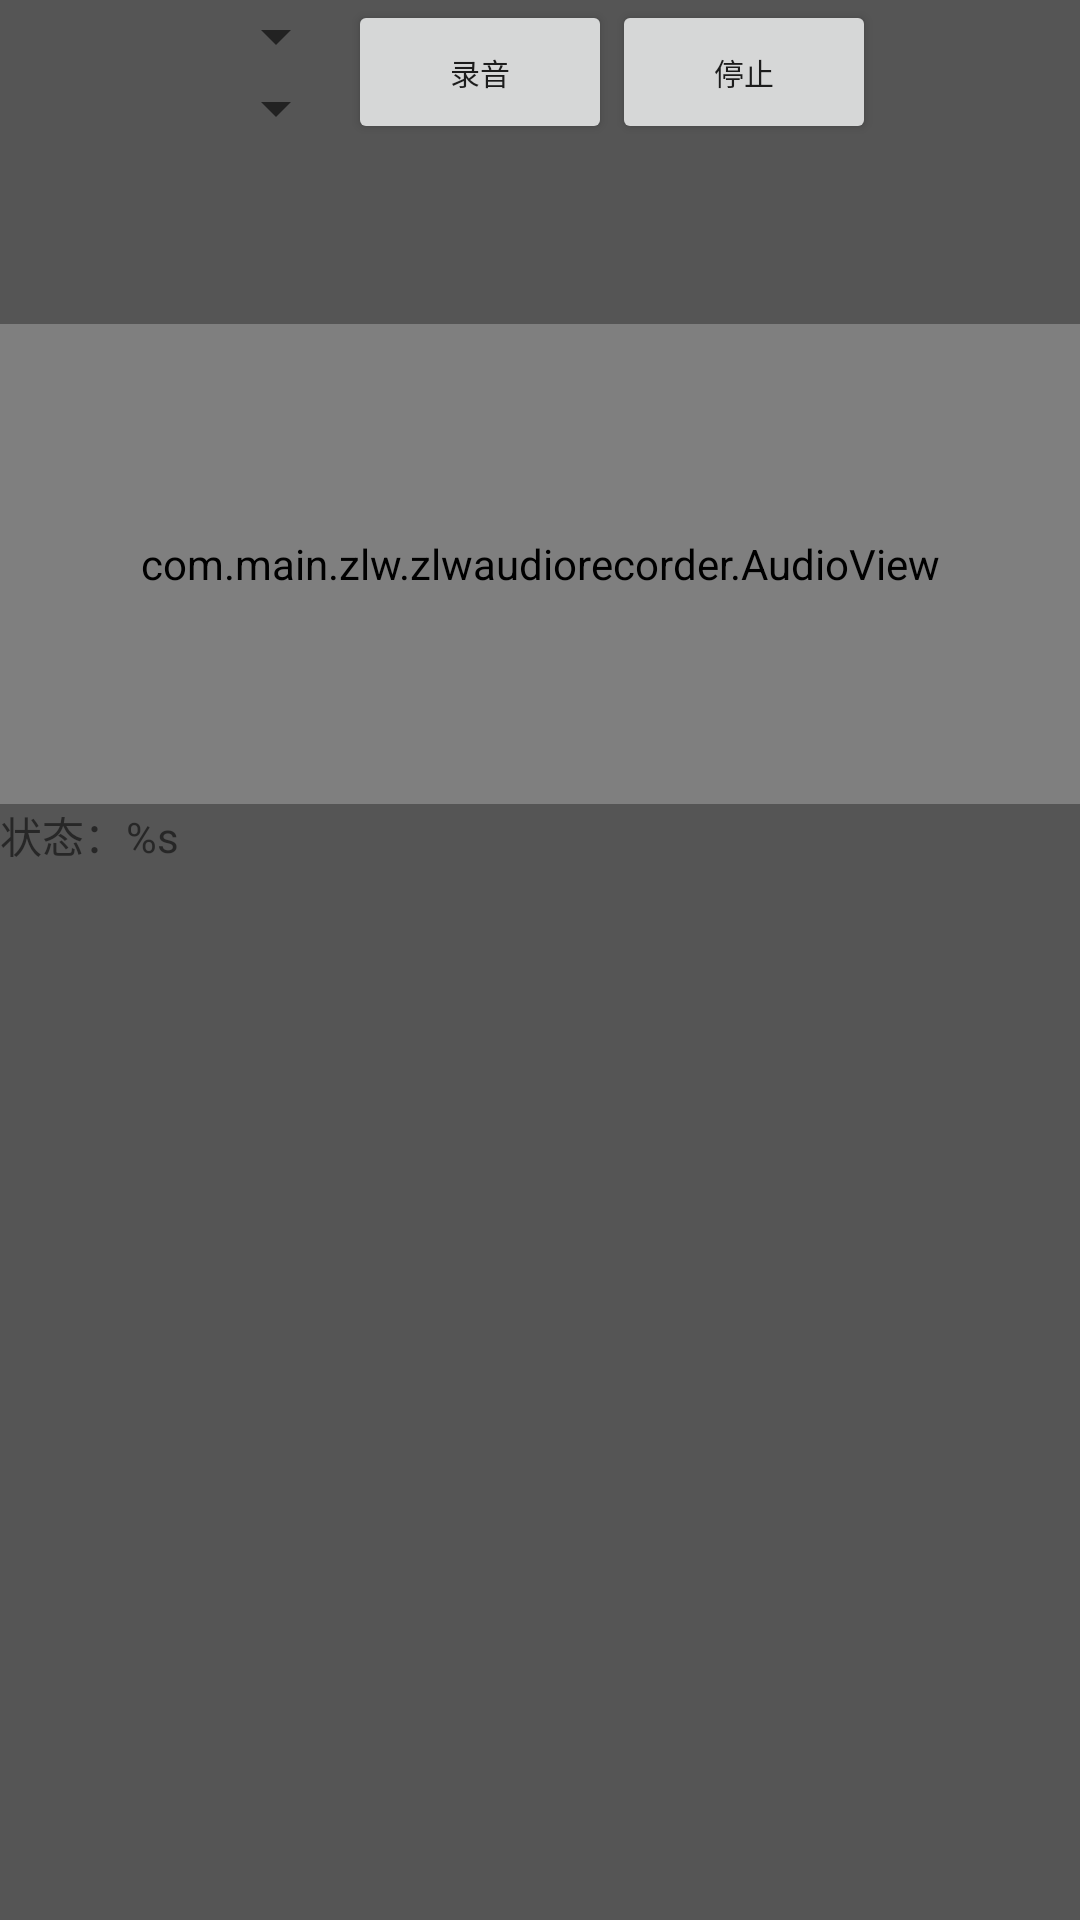

The Android layout XML behind this screen, and the referenced resources:
<!-- AndroidManifest.xml: application theme AppTheme -->
<!-- res/layout/activity_hz.xml -->
<?xml version="1.0" encoding="utf-8"?>
<RelativeLayout xmlns:android="http://schemas.android.com/apk/res/android"
    xmlns:tools="http://schemas.android.com/tools"
    android:layout_width="match_parent"
    android:layout_height="match_parent"
    android:gravity="center_horizontal"
    android:orientation="vertical"
    tools:context=".MainActivity">

    <ImageView
        android:layout_width="match_parent"
        android:layout_height="match_parent"
        android:scaleType="centerCrop" />

    <LinearLayout xmlns:android="http://schemas.android.com/apk/res/android"
        xmlns:tools="http://schemas.android.com/tools"
        android:layout_width="match_parent"
        android:layout_height="match_parent"
        android:background="#aa000000"
        android:gravity="center_horizontal"
        android:orientation="vertical"
        tools:context=".MainActivity">


        <LinearLayout
            android:layout_width="wrap_content"
            android:layout_height="wrap_content"
            android:orientation="horizontal">

            <LinearLayout
                android:layout_width="wrap_content"
                android:layout_height="wrap_content"
                android:orientation="vertical">

                <Spinner
                    android:id="@+id/spUpStyle"
                    android:layout_width="wrap_content"
                    android:layout_height="wrap_content"
                    android:spinnerMode="dropdown" />

                <Spinner
                    android:id="@+id/spDownStyle"
                    android:layout_width="wrap_content"
                    android:layout_height="wrap_content"
                    android:spinnerMode="dropdown" />
            </LinearLayout>

            <Button
                android:id="@+id/btRecord"
                android:layout_width="wrap_content"
                android:layout_height="wrap_content"
                android:text="录音"
                android:textSize="10sp" />

            <Button
                android:id="@+id/btStop"
                android:layout_width="wrap_content"
                android:layout_height="wrap_content"
                android:text="停止"
                android:textSize="10sp" />
        </LinearLayout>

        <RelativeLayout
            android:layout_width="match_parent"
            android:layout_height="wrap_content"
            android:layout_marginTop="60dp">

            <com.main.zlw.zlwaudiorecorder.AudioView
                android:id="@+id/audioView"
                android:layout_width="match_parent"
                android:layout_height="160dp" />

        </RelativeLayout>

        <TextView
            android:id="@+id/tvState"
            android:layout_width="match_parent"
            android:layout_height="wrap_content"
            android:text="状态：%s" />

    </LinearLayout>
</RelativeLayout>
<!-- resources referenced by this layout -->
<resources>

</resources>
